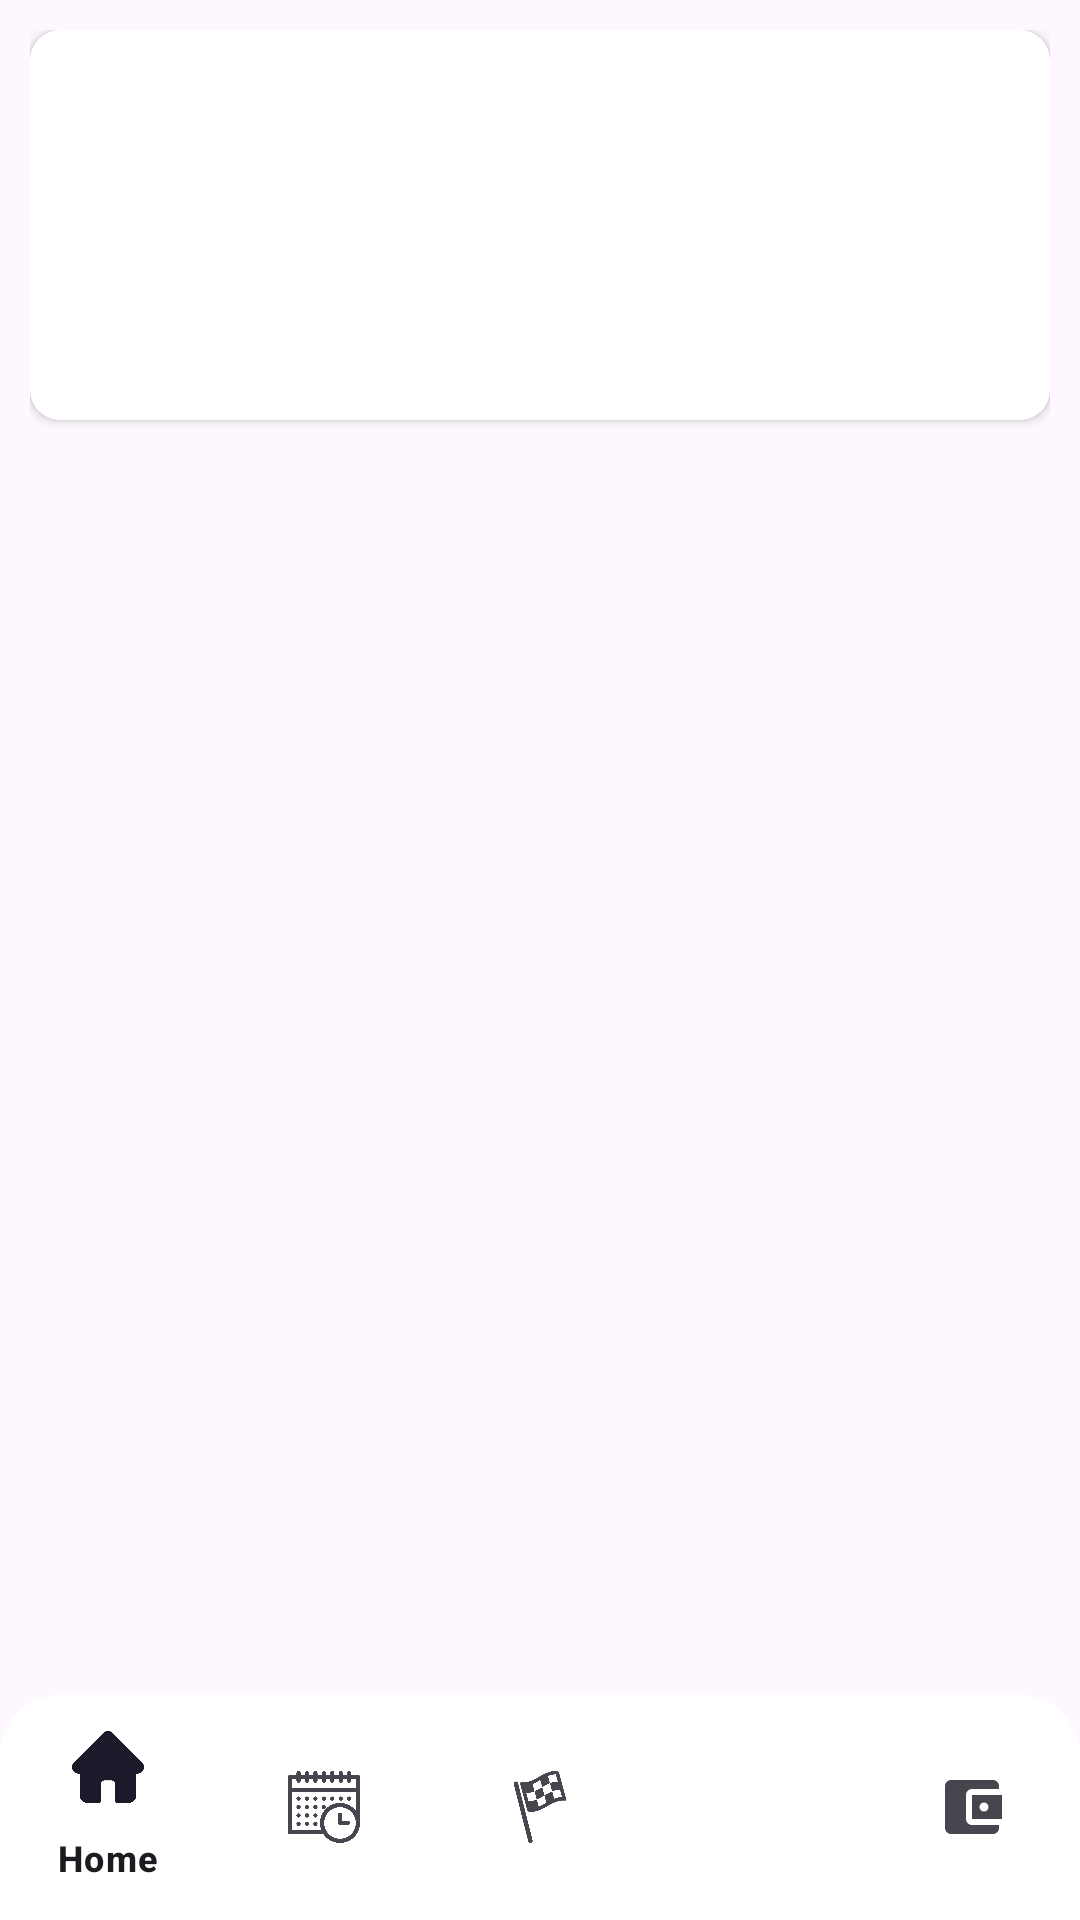

Write the Android layout XML for this screen, with the resource values it uses.
<!-- AndroidManifest.xml: application theme Theme.HorseRiding -->
<!-- res/layout/home_page.xml -->
<?xml version="1.0" encoding="utf-8"?>
<RelativeLayout xmlns:android="http://schemas.android.com/apk/res/android"
    xmlns:app="http://schemas.android.com/apk/res-auto"
    android:layout_width="match_parent"
    android:layout_height="match_parent"
    android:orientation="vertical">

    <LinearLayout
        android:layout_width="match_parent"
        android:layout_height="match_parent"

        android:orientation="vertical"
        android:layout_above="@id/bottomNavigationView"
        android:padding="10dp">

        <androidx.cardview.widget.CardView
            android:id="@+id/cv_slider"
            android:layout_width="match_parent"
            android:layout_height="130dp"
            app:cardCornerRadius="10dp">

            <ViewFlipper
                android:id="@+id/view_flipper"
                android:layout_width="match_parent"
                android:layout_height="match_parent"
                android:layout_centerInParent="true" />

        </androidx.cardview.widget.CardView>

        <View
            android:id="@+id/vi_view"
            android:layout_width="match_parent"
            android:layout_height="10dp"
            android:visibility="invisible" />

        <androidx.core.widget.NestedScrollView
            android:layout_width="match_parent"
            android:layout_height="match_parent"
            android:layout_marginTop="5dp">

            <androidx.recyclerview.widget.RecyclerView
                android:id="@+id/rv_horse_details"
                android:layout_width="match_parent"
                android:layout_height="match_parent"
                android:background="@color/deep_light_pink"
                android:orientation="vertical" />

        </androidx.core.widget.NestedScrollView>

        <View
            android:layout_width="match_parent"
            android:layout_height="10dp"
            android:visibility="invisible"/>

    </LinearLayout>

    <com.google.android.material.bottomnavigation.BottomNavigationView
        android:id="@+id/bottomNavigationView"
        android:layout_width="match_parent"
        android:layout_height="75dp"
        android:layout_alignParentBottom="true"
        android:background="@drawable/bg_bottom_navigation"
        app:menu="@menu/bottom_nav_menu" />

</RelativeLayout>
<!-- resources referenced by this layout -->
<resources>
  <color name="deep_light_pink">#FAF5F7</color>
  <!-- drawable bg_bottom_navigation (drawable) -->
  <shape xmlns:android="http://schemas.android.com/apk/res/android"
      android:shape="rectangle">
      <solid android:color="@color/white" />
      <corners
          android:topLeftRadius="20sp"
          android:topRightRadius="20sp" />
  </shape>
  <style name="Theme.HorseRiding" parent="Base.Theme.HorseRiding" />
  <color name="white">#FFFFFFFF</color>
  <style name="Base.Theme.HorseRiding" parent="Theme.Material3.DayNight.NoActionBar">
          
          <item name="colorPrimary">@color/deep_blue</item>
          <item name="colorPrimaryVariant">@color/deep_blue</item>
          <item name="colorOnPrimary">@color/deep_blue</item>
          
          <item name="colorSecondary">@color/transparent</item>
          <item name="colorSecondaryVariant">@color/transparent</item>
          <item name="colorOnSecondary">@color/transparent</item>
      </style>
  <color name="deep_blue">#001F3F</color>
  <color name="transparent">#80000000</color>
</resources>
